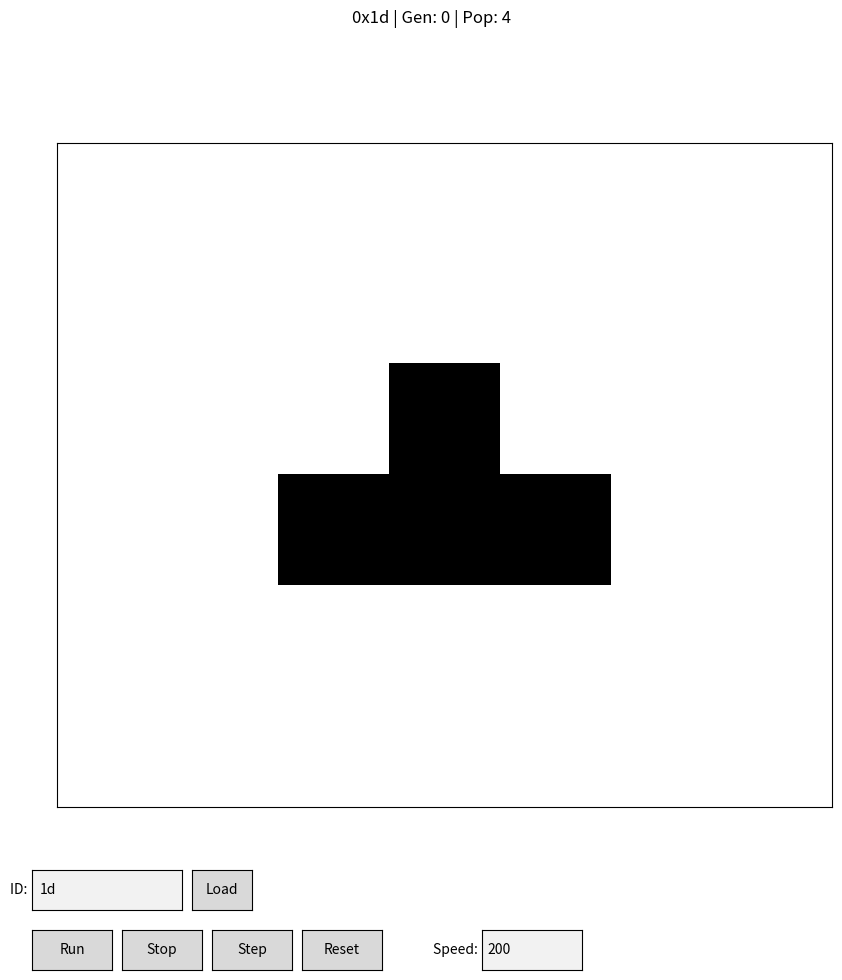

Generate this figure with matplotlib:
#!/usr/bin/env python3
"""
Game of Life Pattern Visualizer
Visualize spiral binary patterns evolving according to Conway's Game of Life rules
"""

import numpy as np
import matplotlib.pyplot as plt
import matplotlib.animation as animation
from matplotlib.widgets import Button, TextBox
import sys


def spiral_positions(bits):
    """Generate spiral coordinates for up to 'bits' positions"""
    positions = []
    x, y = 0, 0
    dx, dy = 1, 0
    seg_len = 1
    seg_pass = 0
    steps = 0

    positions.append((x, y))

    for _ in range(1, bits):
        x += dx
        y += dy
        positions.append((x, y))

        steps += 1
        if steps == seg_len:
            steps = 0
            dx, dy = -dy, dx
            seg_pass += 1
            if seg_pass == 2:
                seg_pass = 0
                seg_len += 1

    return positions


def create_pattern(index, bits=64, pad=2):
    """Create a pattern from a spiral binary index"""
    positions = spiral_positions(bits)

    # Get live cells
    live_cells = []
    for i, pos in enumerate(positions):
        if i < bits and (index >> i) & 1:
            live_cells.append(pos)

    if not live_cells:
        # Empty pattern - return minimal grid
        return np.zeros((1 + 2*pad, 1 + 2*pad), dtype=bool)

    # Find bounds
    xs = [x for x, y in live_cells]
    ys = [y for x, y in live_cells]
    minx, maxx = min(xs), max(xs)
    miny, maxy = min(ys), max(ys)

    # Create grid with padding
    width = maxx - minx + 1 + 2*pad
    height = maxy - miny + 1 + 2*pad

    grid = np.zeros((height, width), dtype=bool)

    # Place cells
    ox = pad - minx
    oy = pad - miny
    for x, y in live_cells:
        grid[y + oy, x + ox] = True

    return grid


def step_life(grid, margin=2):
    """Perform one generation of Conway's Game of Life"""
    # Add margin if needed
    h, w = grid.shape

    # Check if we need to expand
    if np.any(grid[0, :]) or np.any(grid[-1, :]) or np.any(grid[:, 0]) or np.any(grid[:, -1]):
        new_h = h + 2 * margin
        new_w = w + 2 * margin
        new_grid = np.zeros((new_h, new_w), dtype=bool)
        new_grid[margin:margin+h, margin:margin+w] = grid
        grid = new_grid
        h, w = new_h, new_w

    # Count neighbors
    neighbors = np.zeros((h, w), dtype=int)
    for dy in [-1, 0, 1]:
        for dx in [-1, 0, 1]:
            if dx == 0 and dy == 0:
                continue
            neighbors += np.roll(np.roll(grid, dy, axis=0), dx, axis=1)

    # Apply rules
    # Birth: exactly 3 neighbors
    # Survival: 2 or 3 neighbors
    new_grid = (neighbors == 3) | (grid & (neighbors == 2))

    return new_grid


class PatternVisualizer:
    def __init__(self, pattern_id=0x1d, max_gens=1000):
        self.pattern_id = pattern_id
        self.max_gens = max_gens

        self.grid = create_pattern(pattern_id)
        self.generation = 0
        self.running = False

        # Setup plot - simplified
        self.fig, self.ax = plt.subplots(figsize=(10, 10))
        plt.subplots_adjust(bottom=0.15)
        if self.fig.canvas.manager:
            self.fig.canvas.manager.set_window_title('Game of Life Visualizer')

        self.im = self.ax.imshow(
            self.grid, cmap='binary', interpolation='nearest', animated=True)
        self.ax.set_xticks([])
        self.ax.set_yticks([])
        self.update_title()

        # Controls - simpler layout
        ax_input = plt.axes((0.1, 0.08, 0.15, 0.04))
        ax_load = plt.axes((0.26, 0.08, 0.06, 0.04))
        ax_run = plt.axes((0.1, 0.02, 0.08, 0.04))
        ax_stop = plt.axes((0.19, 0.02, 0.08, 0.04))
        ax_step = plt.axes((0.28, 0.02, 0.08, 0.04))
        ax_reset = plt.axes((0.37, 0.02, 0.08, 0.04))
        ax_speed = plt.axes((0.55, 0.02, 0.1, 0.04))

        self.text_input = TextBox(ax_input, 'ID: ', initial=f'{pattern_id:x}')
        self.btn_load = Button(ax_load, 'Load')
        self.btn_load.on_clicked(
            lambda e: self.change_pattern(self.text_input.text))

        self.btn_run = Button(ax_run, 'Run')
        self.btn_run.on_clicked(lambda e: setattr(self, 'running', True))

        self.btn_stop = Button(ax_stop, 'Stop')
        self.btn_stop.on_clicked(lambda e: setattr(self, 'running', False))

        self.btn_step = Button(ax_step, 'Step')
        self.btn_step.on_clicked(self.step_once)

        self.btn_reset = Button(ax_reset, 'Reset')
        self.btn_reset.on_clicked(self.reset)

        self.text_speed = TextBox(ax_speed, 'Speed: ', initial='200')

    def update_title(self):
        pop = np.sum(self.grid)
        self.fig.suptitle(
            f'0x{self.pattern_id:x} | Gen: {self.generation} | Pop: {pop}', fontsize=12)

    def step_once(self, event):
        if self.generation < self.max_gens and np.sum(self.grid) > 0:
            self.grid = step_life(self.grid)
            self.generation += 1
            self.im.set_data(self.grid)
            self.update_title()
            self.fig.canvas.draw_idle()

    def reset(self, event):
        self.grid = create_pattern(self.pattern_id)
        self.generation = 0
        self.running = False
        self.im.set_data(self.grid)
        self.update_title()
        self.fig.canvas.draw_idle()

    def change_pattern(self, text):
        try:
            text = text.strip().lower().lstrip('0x')
            new_id = int(text, 16)
            self.pattern_id = new_id
            self.reset(None)
            self.text_input.set_val(f'{new_id:x}')
        except ValueError:
            pass

    def animate(self, frame):
        if self.running and self.generation < self.max_gens and np.sum(self.grid) > 0:
            self.grid = step_life(self.grid)
            self.generation += 1
            self.im.set_data(self.grid)
            self.update_title()
        return [self.im]

    def show(self):
        try:
            interval = max(50, int(self.text_speed.text))
        except:
            interval = 200

        self.anim = animation.FuncAnimation(
            self.fig, self.animate, interval=interval, blit=True, cache_frame_data=False
        )
        plt.show()


def main():
    if len(sys.argv) > 1:
        try:
            text = sys.argv[1].strip().lower()
            if text.startswith('0x'):
                text = text[2:]
            pattern_id = int(text, 16)
        except ValueError:
            print(f"Invalid pattern ID: {sys.argv[1]}")
            print("Usage: python visualize.py [pattern_id]")
            print("Example: python visualize.py 0x4a")
            sys.exit(1)
    else:
        # Default to an interesting pattern
        pattern_id = 0x1d  # An oscillator from the data

    viz = PatternVisualizer(pattern_id, max_gens=10000)
    viz.show()


if __name__ == '__main__':
    main()
